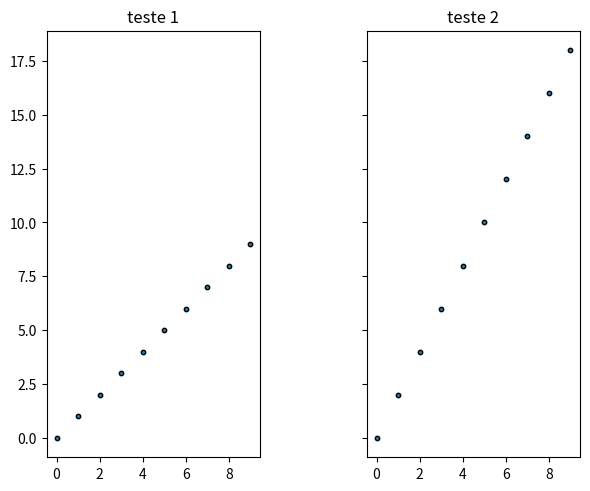
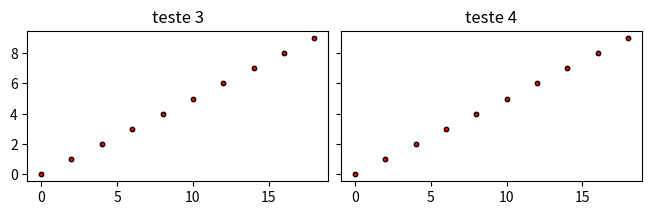

The matplotlib source for these figures, in order:
if __name__== "__main__":
    import matplotlib.pyplot as plt
    import numpy as np
    from datetime import datetime

    x = np.arange(0, 10, 1)
    y = np.arange(0, 10, 1)
    z = np.arange(0, 20, 2)
    aux = np.array([0, 1])
    now = datetime.now()
    current_time = now.strftime("%H_%M_%S")

    fig, (ax0, ax1) = plt.subplots(ncols=2, constrained_layout=True, sharex=True, sharey=True)
    ax0.set_aspect('equal', adjustable='box')
    ax0.set_title('teste 1')
    ax0.scatter(x, y, edgecolors='k', s=10)


    ax1.scatter(x, z, edgecolors='k', s=10)
    ax1.set_aspect('equal', adjustable='box')
    ax1.set_title('teste 2')

    plt.savefig(f'{current_time}__1.pdf')

    if np.sum(aux) > 0:
       fig, (ax2, ax3) = plt.subplots(ncols=2, constrained_layout=True, sharex=True, sharey=True)
       ax2.set_aspect('equal', adjustable='box')
       ax2.set_title('teste 3')
       ax2.scatter(z, y, edgecolors='k', s=10, c='red')

       ax3.scatter(z, x, edgecolors='k', s=10, c='red')
       ax3.set_aspect('equal', adjustable='box')
       ax3.set_title('teste 4')
       plt.savefig(f'{current_time}__2.pdf')
    else:
         pass